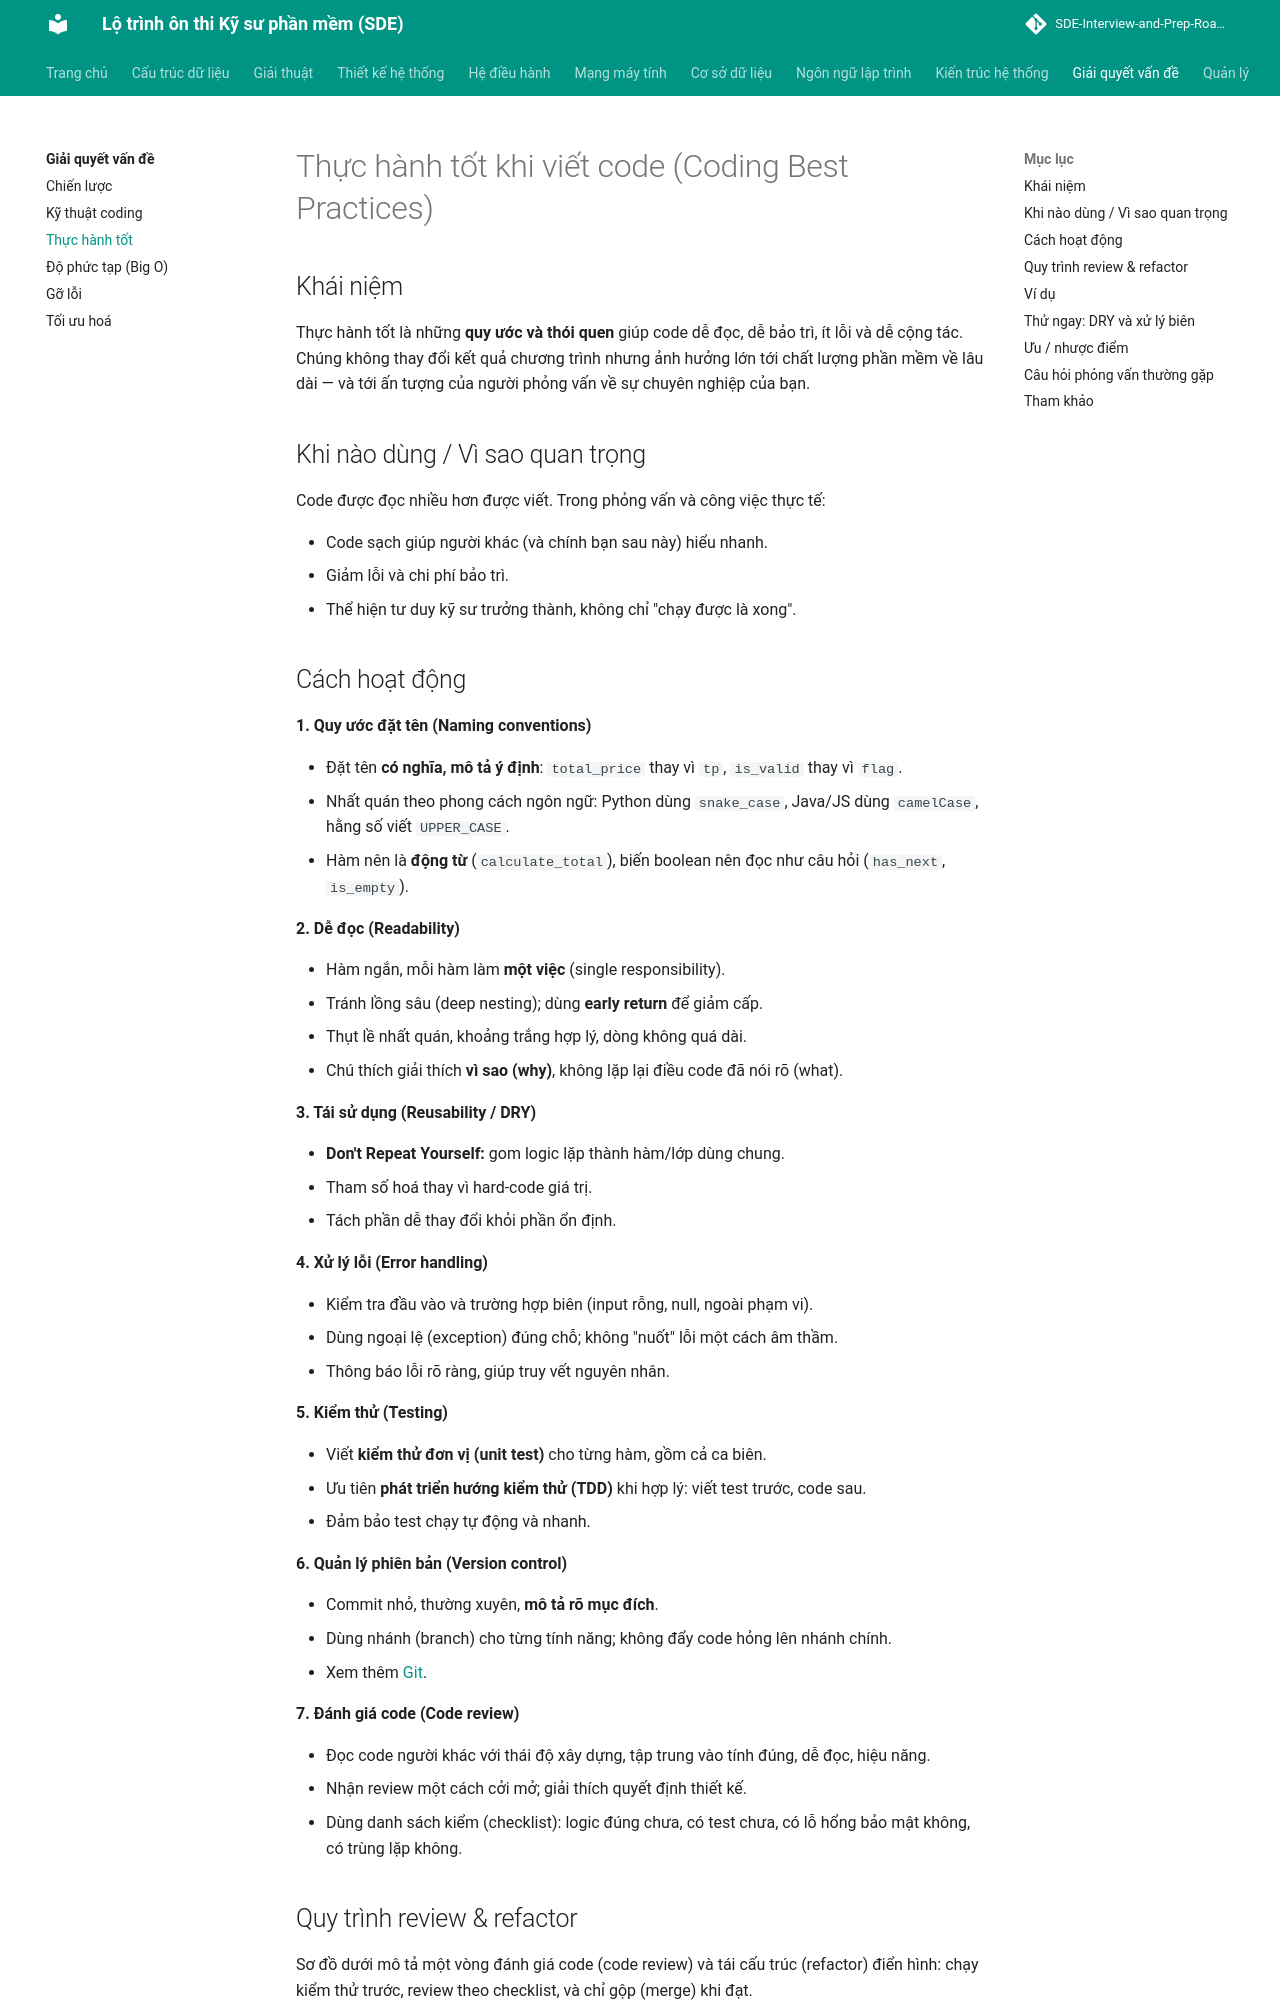

repository: tiendat-work/SDE-Interview-and-Prep-Roadmap-VI · page: giai-quyet-van-de/best-practices/index.html · generator: mkdocs

# Thực hành tốt khi viết code (Coding Best Practices)

## Khái niệm

Thực hành tốt là những **quy ước và thói quen** giúp code dễ đọc, dễ bảo trì, ít lỗi và dễ cộng tác. Chúng không thay đổi kết quả chương trình nhưng ảnh hưởng lớn tới chất lượng phần mềm về lâu dài — và tới ấn tượng của người phỏng vấn về sự chuyên nghiệp của bạn.

## Khi nào dùng / Vì sao quan trọng

Code được đọc nhiều hơn được viết. Trong phỏng vấn và công việc thực tế:

- Code sạch giúp người khác (và chính bạn sau này) hiểu nhanh.
- Giảm lỗi và chi phí bảo trì.
- Thể hiện tư duy kỹ sư trưởng thành, không chỉ "chạy được là xong".

## Cách hoạt động

**1. Quy ước đặt tên (Naming conventions)**

- Đặt tên **có nghĩa, mô tả ý định**: `total_price` thay vì `tp`, `is_valid` thay vì `flag`.
- Nhất quán theo phong cách ngôn ngữ: Python dùng `snake_case`, Java/JS dùng `camelCase`, hằng số viết `UPPER_CASE`.
- Hàm nên là **động từ** (`calculate_total`), biến boolean nên đọc như câu hỏi (`has_next`, `is_empty`).

**2. Dễ đọc (Readability)**

- Hàm ngắn, mỗi hàm làm **một việc** (single responsibility).
- Tránh lồng sâu (deep nesting); dùng **early return** để giảm cấp.
- Thụt lề nhất quán, khoảng trắng hợp lý, dòng không quá dài.
- Chú thích giải thích **vì sao (why)**, không lặp lại điều code đã nói rõ (what).

**3. Tái sử dụng (Reusability / DRY)**

- **Don't Repeat Yourself:** gom logic lặp thành hàm/lớp dùng chung.
- Tham số hoá thay vì hard-code giá trị.
- Tách phần dễ thay đổi khỏi phần ổn định.

**4. Xử lý lỗi (Error handling)**

- Kiểm tra đầu vào và trường hợp biên (input rỗng, null, ngoài phạm vi).
- Dùng ngoại lệ (exception) đúng chỗ; không "nuốt" lỗi một cách âm thầm.
- Thông báo lỗi rõ ràng, giúp truy vết nguyên nhân.

**5. Kiểm thử (Testing)**

- Viết **kiểm thử đơn vị (unit test)** cho từng hàm, gồm cả ca biên.
- Ưu tiên **phát triển hướng kiểm thử (TDD)** khi hợp lý: viết test trước, code sau.
- Đảm bảo test chạy tự động và nhanh.

**6. Quản lý phiên bản (Version control)**

- Commit nhỏ, thường xuyên, **mô tả rõ mục đích**.
- Dùng nhánh (branch) cho từng tính năng; không đẩy code hỏng lên nhánh chính.
- Xem thêm [Git](../quan-ly-phien-ban/git.md).

**7. Đánh giá code (Code review)**

- Đọc code người khác với thái độ xây dựng, tập trung vào tính đúng, dễ đọc, hiệu năng.
- Nhận review một cách cởi mở; giải thích quyết định thiết kế.
- Dùng danh sách kiểm (checklist): logic đúng chưa, có test chưa, có lỗ hổng bảo mật không, có trùng lặp không.

## Quy trình review & refactor

Sơ đồ dưới mô tả một vòng đánh giá code (code review) và tái cấu trúc (refactor) điển hình: chạy kiểm thử trước, review theo checklist, và chỉ gộp (merge) khi đạt.

```mermaid
flowchart TD
    START([Có thay đổi code]) --> T["Chạy test + linter tự động"]
    T --> P{"Test xanh?"}
    P -->|"Không"| FIX["Sửa lỗi"]
    FIX --> T
    P -->|"Có"| R["Review theo checklist<br/>(đúng, dễ đọc, có test, bảo mật, trùng lặp)"]
    R --> Q{"Cần sửa?"}
    Q -->|"Có lỗi logic"| FIX
    Q -->|"Code khó đọc / trùng lặp"| RF["Refactor<br/>(đổi tên, tách hàm, DRY)"]
    RF --> T
    Q -->|"Đạt"| MERGE([Gộp vào nhánh chính])
```
